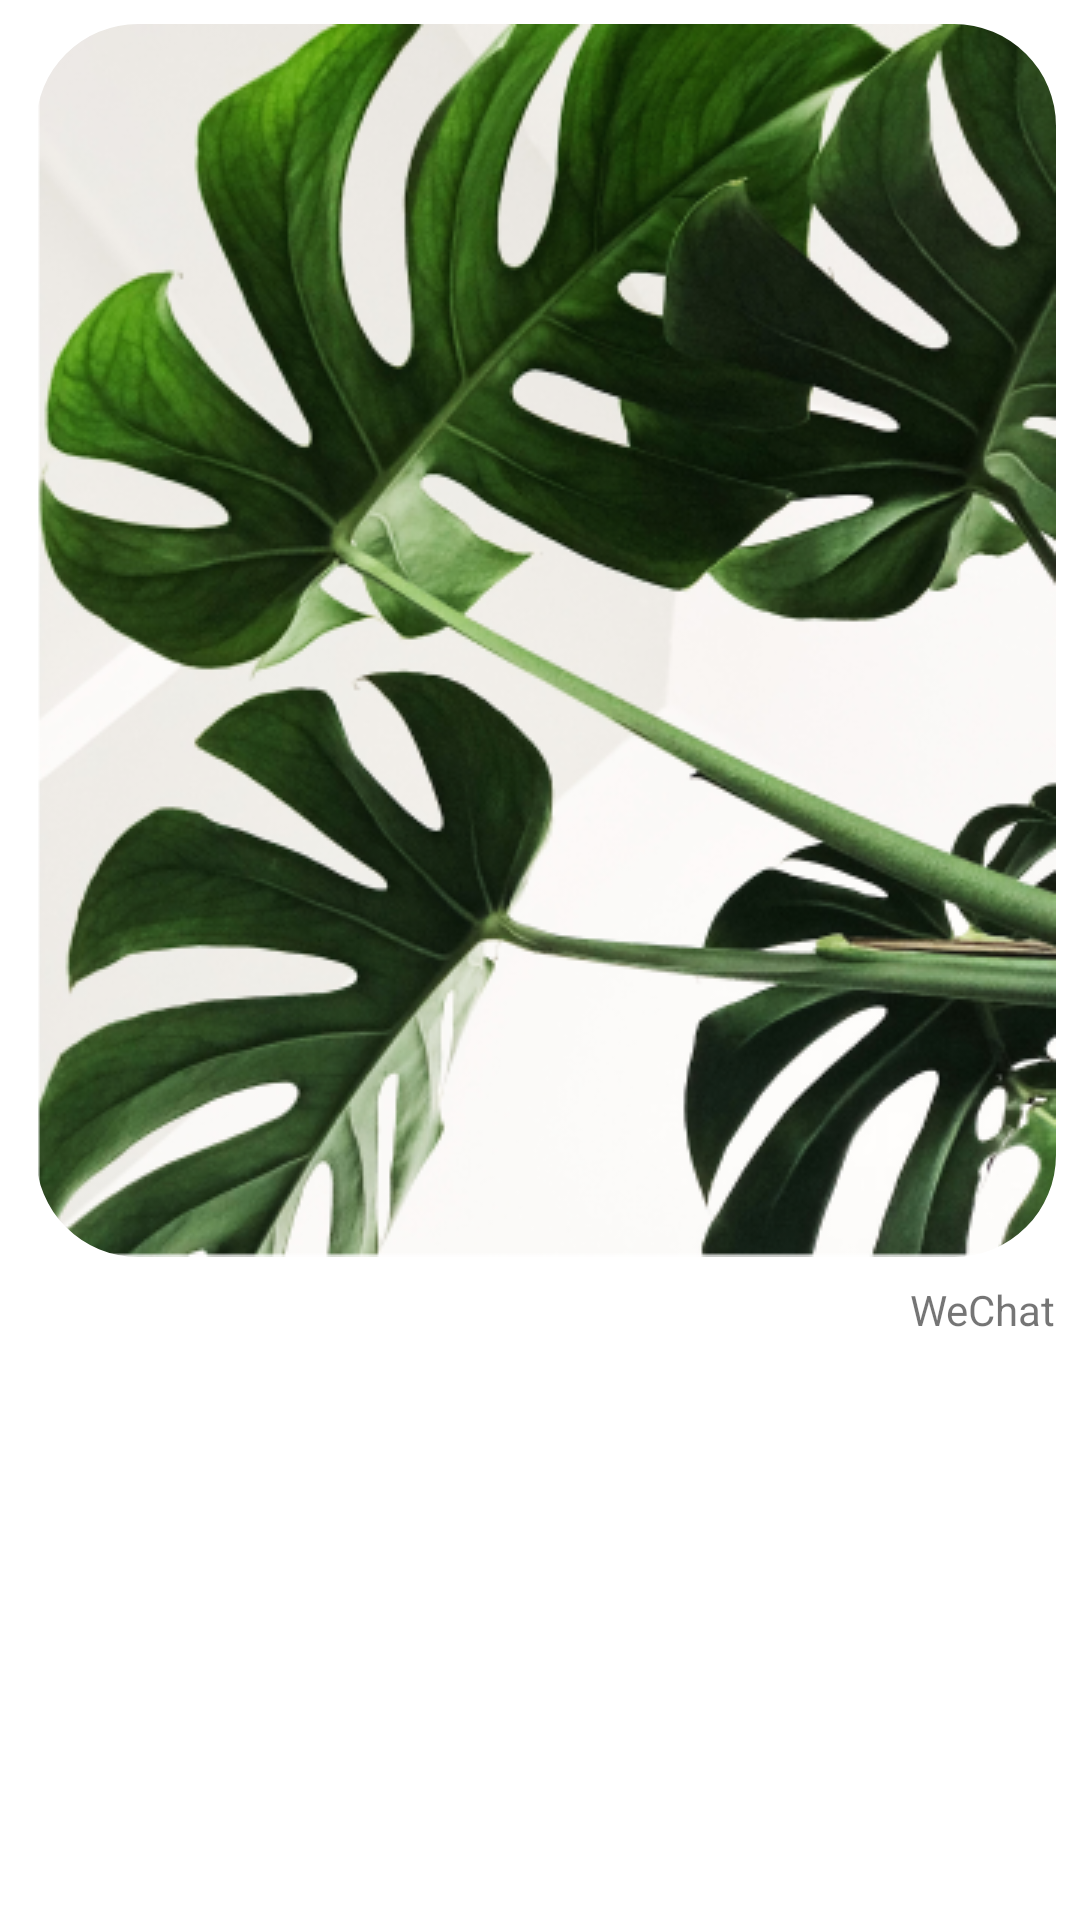

Write the Android layout XML for this screen, with the resource values it uses.
<!-- AndroidManifest.xml: application theme Theme.WeChat -->
<!-- res/layout/viewholder_chat_photo.xml -->
<?xml version="1.0" encoding="utf-8"?>
<FrameLayout xmlns:android="http://schemas.android.com/apk/res/android"
    xmlns:app="http://schemas.android.com/apk/res-auto"
    android:layout_width="match_parent"
    android:layout_height="wrap_content"
    android:padding="@dimen/general_margin">

    <androidx.appcompat.widget.LinearLayoutCompat
        android:id="@+id/llChatPhoto"
        android:layout_width="wrap_content"
        android:layout_height="wrap_content"
        android:layout_gravity="end"
        android:orientation="vertical">


        <com.google.android.material.imageview.ShapeableImageView
            android:id="@+id/ivChatPhoto"
            android:layout_width="wrap_content"
            android:layout_height="wrap_content"
            android:scaleType="centerCrop"
            app:shapeAppearance="@style/square_img"
            app:srcCompat="@drawable/placeholder_portrait" />

        <androidx.appcompat.widget.AppCompatTextView
            android:id="@+id/tvChatPhotoTime"
            android:layout_width="wrap_content"
            android:layout_height="wrap_content"
            android:layout_gravity="end"
            android:layout_marginTop="@dimen/general_margin"
            android:text="@string/app_name" />
    </androidx.appcompat.widget.LinearLayoutCompat>
</FrameLayout>
<!-- resources referenced by this layout -->
<resources>
  <dimen name="general_margin">8dp</dimen>
  <!-- drawable placeholder_portrait: png bitmap (drawable, 275402 bytes) -->
  <string name="app_name">WeChat</string>
  <style name="square_img">
          <item name="shapeCornerFamily">rounded</item>
          <item name="cornerSize">10%</item>
      </style>
  <style name="Theme.WeChat" parent="Theme.MaterialComponents.DayNight.NoActionBar">
          
          <item name="colorPrimary">@color/color_primary</item>
          <item name="colorPrimaryVariant">@color/color_primary_variant</item>
          <item name="colorOnPrimary">@color/white</item>
          
          <item name="colorSecondary">@color/color_secondary</item>
          <item name="colorSecondaryVariant">@color/color_secondary</item>
          <item name="colorOnSecondary">@color/black</item>
          
          <item name="android:statusBarColor">?attr/colorSurface</item>
          <item name="fontFamily">@font/crete_round</item>
          <item name="android:windowLightStatusBar">true</item>
          <item name="colorSurface">@color/color_surface</item>
      </style>
  <color name="color_primary">#113A5D</color>
  <color name="color_primary_variant">#062743</color>
  <color name="white">#FFFFFFFF</color>
  <color name="color_secondary">#00DC5D</color>
  <color name="black">#FF000000</color>
  <color name="color_surface">#F9F9F9</color>
</resources>
